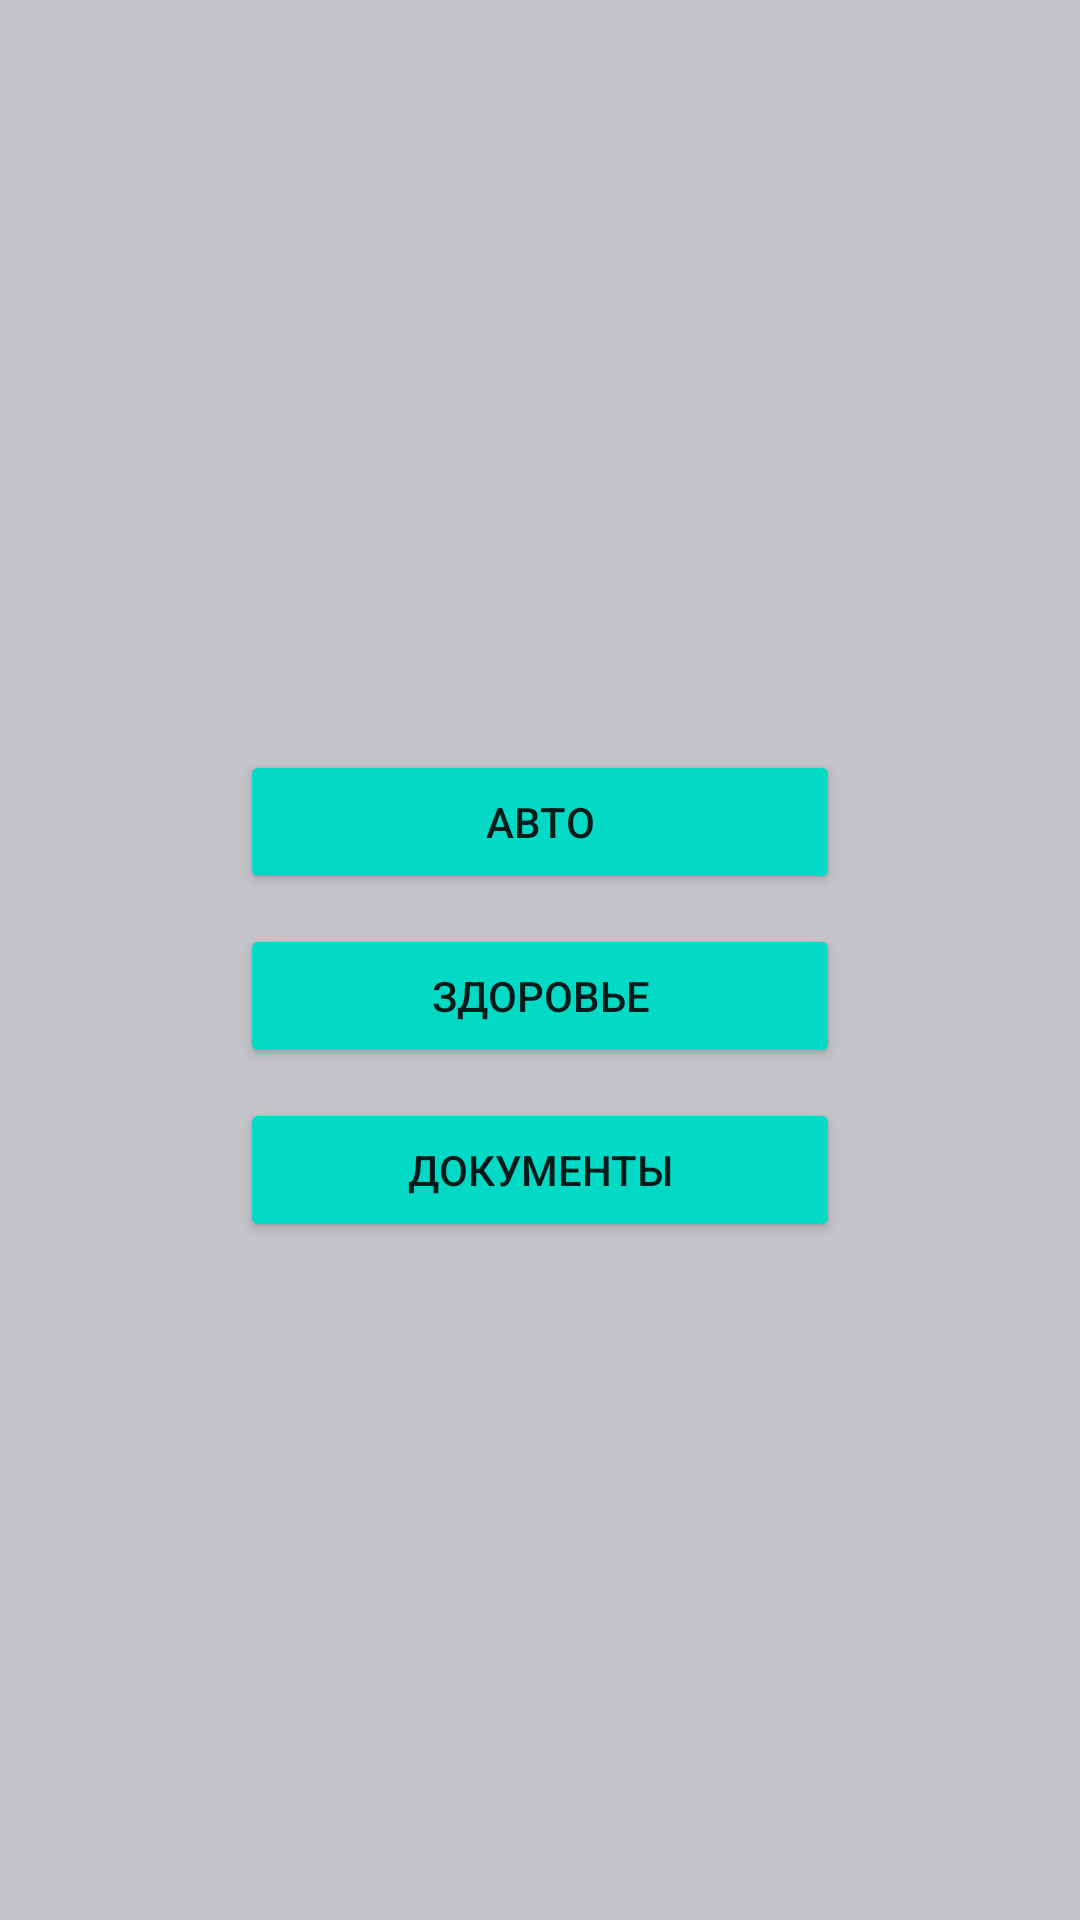

Reconstruct the res/layout file that produces this screen, plus the resources it refers to.
<!-- AndroidManifest.xml: application theme Theme.MyOSAGO -->
<!-- res/layout/activity_main.xml -->
<?xml version="1.0" encoding="utf-8"?>
<LinearLayout xmlns:android="http://schemas.android.com/apk/res/android"
    xmlns:tools="http://schemas.android.com/tools"
    android:layout_width="match_parent"
    android:layout_height="match_parent"
    android:orientation="vertical"
    android:background="@color/activity"
    tools:context=".MainActivity">

    <Button
        android:id="@+id/button_auto"
        android:layout_width="200dp"
        android:layout_height="wrap_content"
        android:layout_gravity="center_horizontal|center"
        android:gravity="center"
        android:backgroundTint="@color/teal_200"
        android:layout_marginTop="250sp"
        android:text="@string/text_button_auto"
        android:onClick="buttonAuto"/>

    <Button
        android:id="@+id/button_health"
        android:layout_width="200dp"
        android:layout_height="wrap_content"
        android:layout_gravity="center_horizontal|center"
        android:gravity="center"
        android:backgroundTint="@color/teal_200"
        android:layout_marginTop="10sp"
        android:text="@string/text_button_health"
        android:onClick="buttonHealth"/>

    <Button
        android:id="@+id/button_document"
        android:layout_width="200dp"
        android:layout_height="wrap_content"
        android:layout_gravity="center_horizontal|center"
        android:gravity="center"
        android:backgroundTint="@color/teal_200"
        android:layout_marginTop="10sp"
        android:text="@string/text_button_document"
        android:onClick="buttonDocument"/>
</LinearLayout>
<!-- resources referenced by this layout -->
<resources>
  <color name="activity">#C2C4CA</color>
  <color name="teal_200">#FF03DAC5</color>
  <string name="text_button_auto">Авто</string>
  <string name="text_button_document">Документы</string>
  <string name="text_button_health">Здоровье</string>
  <style name="Theme.MyOSAGO" parent="Theme.MaterialComponents.DayNight.NoActionBar">
          
          <item name="colorPrimary">@color/purple_500</item>
          <item name="colorPrimaryVariant">@color/purple_700</item>
          <item name="colorOnPrimary">@color/white</item>
          
          <item name="colorSecondary">@color/teal_200</item>
          <item name="colorSecondaryVariant">@color/teal_700</item>
          <item name="colorOnSecondary">@color/black</item>
          
          <item name="android:statusBarColor" tools:targetApi="l">?attr/colorPrimaryVariant</item>
          
      </style>
  <color name="purple_500">#FF6200EE</color>
  <color name="purple_700">#FF3700B3</color>
  <color name="white">#FFFFFFFF</color>
  <color name="teal_700">#FF018786</color>
  <color name="black">#FF000000</color>
</resources>
